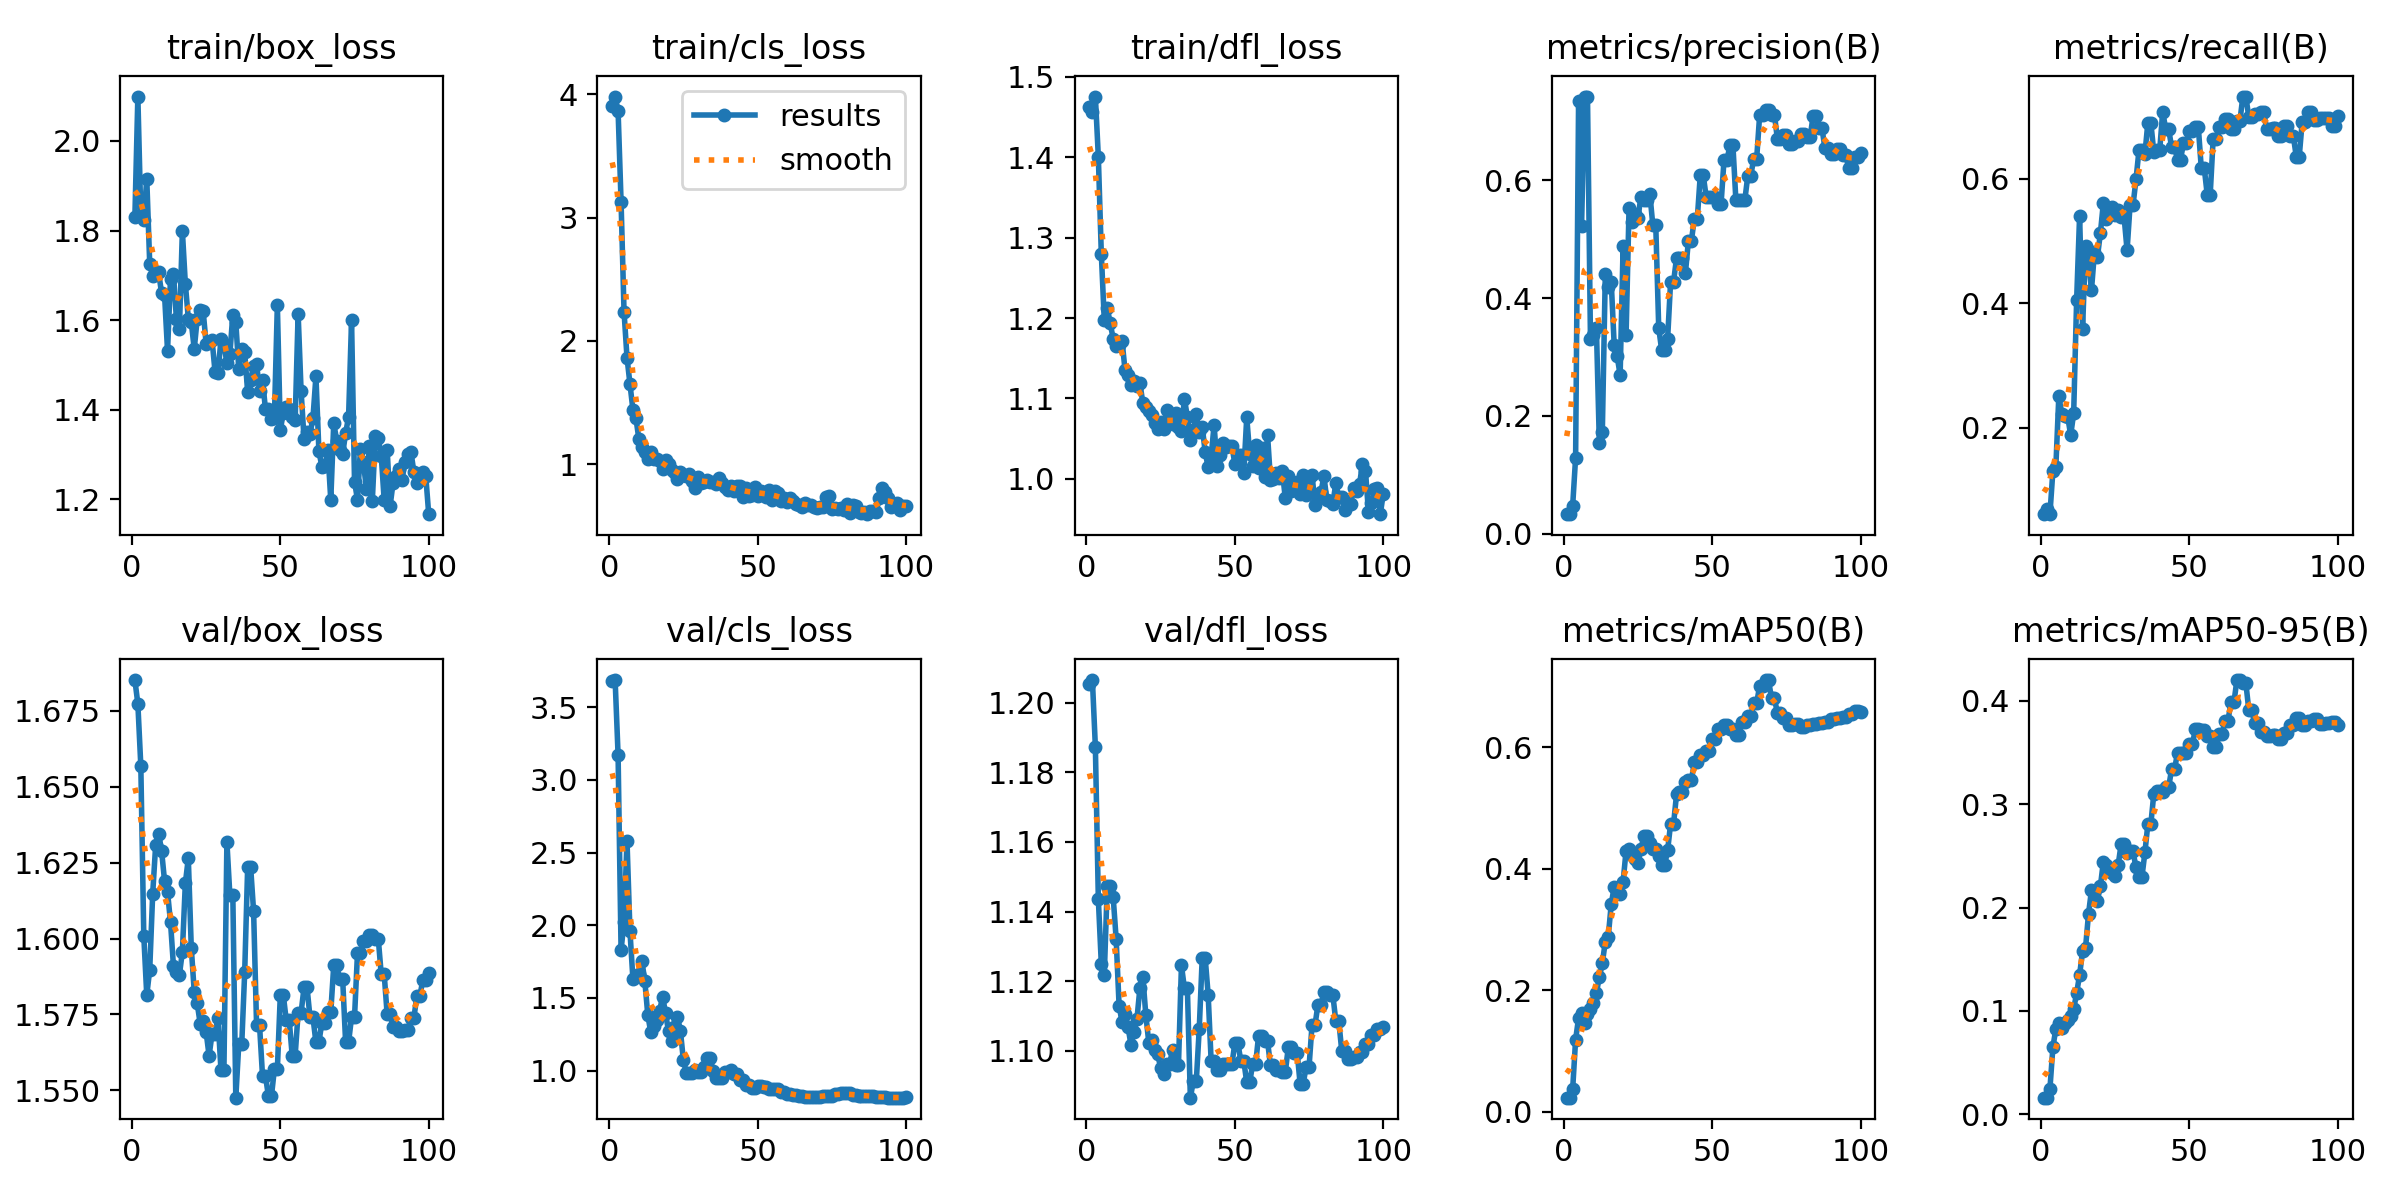

Data behind this chart, as committed beside it:
epoch, time, train/box_loss, train/cls_loss, train/dfl_loss, metrics/precision(B), metrics/recall(B), metrics/mAP50(B), metrics/mAP50-95(B), val/box_loss, val/cls_loss, val/dfl_loss, lr/pg0, lr/pg1, lr/pg2
1, 5.979, 1.83, 3.907, 1.462, 0.03367, 0.06236, 0.02364, 0.01625, 1.685, 3.679, 1.205, 1.111e-05, 1.111e-05, 1.111e-05
2, 9.14, 2.099, 3.982, 1.457, 0.03303, 0.07007, 0.02346, 0.01615, 1.677, 3.687, 1.206, 3.3e-05, 3.3e-05, 3.3e-05
3, 11.06, 1.834, 3.863, 1.475, 0.04687, 0.06144, 0.03709, 0.02463, 1.657, 3.169, 1.187, 5.44501e-05, 5.44501e-05, 5.44501e-05
4, 14.15, 1.824, 3.13, 1.4, 0.1291, 0.1308, 0.1191, 0.06486, 1.601, 1.829, 1.144, 7.54602e-05, 7.54602e-05, 7.54602e-05
5, 17.69, 1.915, 2.237, 1.28, 0.7341, 0.1379, 0.1544, 0.08295, 1.581, 2.024, 1.125, 9.60304e-05, 9.60304e-05, 9.60304e-05
6, 20.93, 1.726, 1.865, 1.198, 0.522, 0.2508, 0.1621, 0.08844, 1.59, 2.581, 1.122, 0.0001162, 0.0001162, 0.0001162
7, 24.14, 1.699, 1.65, 1.213, 0.7419, 0.2221, 0.1468, 0.08307, 1.615, 1.958, 1.147, 0.0001359, 0.0001359, 0.0001359
8, 27.03, 1.703, 1.44, 1.193, 0.7424, 0.2184, 0.1615, 0.08822, 1.631, 1.628, 1.147, 0.0001551, 0.0001551, 0.0001551
9, 29.72, 1.707, 1.374, 1.174, 0.3313, 0.2175, 0.1694, 0.09092, 1.635, 1.647, 1.144, 0.0001739, 0.0001739, 0.0001739
10, 32.98, 1.66, 1.203, 1.165, 0.3377, 0.1884, 0.1789, 0.09502, 1.629, 1.663, 1.132, 0.0001923, 0.0001923, 0.0001923
11, 35.8, 1.656, 1.139, 1.167, 0.3499, 0.2232, 0.1956, 0.1019, 1.619, 1.757, 1.113, 0.0002102, 0.0002102, 0.0002102
12, 38.54, 1.532, 1.099, 1.172, 0.1536, 0.4049, 0.2218, 0.1171, 1.615, 1.617, 1.108, 0.0002277, 0.0002277, 0.0002277
13, 41.42, 1.692, 1.044, 1.135, 0.1725, 0.5402, 0.2444, 0.1351, 1.605, 1.385, 1.111, 0.0002448, 0.0002448, 0.0002448
14, 44.31, 1.702, 1.098, 1.13, 0.441, 0.3591, 0.2801, 0.1576, 1.591, 1.264, 1.107, 0.0002614, 0.0002614, 0.0002614
15, 47.36, 1.602, 1.042, 1.116, 0.4195, 0.4912, 0.2885, 0.161, 1.589, 1.309, 1.102, 0.0002775, 0.0002775, 0.0002775
16, 50.36, 1.58, 1.038, 1.122, 0.4275, 0.4687, 0.3417, 0.1938, 1.588, 1.349, 1.105, 0.0002933, 0.0002933, 0.0002933
17, 53.39, 1.799, 1.028, 1.115, 0.32, 0.4209, 0.3702, 0.2169, 1.596, 1.413, 1.109, 0.0003086, 0.0003086, 0.0003086
18, 56.23, 1.681, 0.9581, 1.119, 0.3011, 0.4817, 0.368, 0.216, 1.618, 1.51, 1.118, 0.0003234, 0.0003234, 0.0003234
19, 58.87, 1.603, 1.032, 1.094, 0.2695, 0.4741, 0.3591, 0.2068, 1.626, 1.395, 1.121, 0.0003378, 0.0003378, 0.0003378
20, 61.42, 1.595, 0.9977, 1.089, 0.488, 0.5121, 0.3787, 0.2206, 1.597, 1.269, 1.11, 0.0003518, 0.0003518, 0.0003518
21, 64.46, 1.536, 0.9557, 1.084, 0.3371, 0.5608, 0.4295, 0.2443, 1.582, 1.202, 1.102, 0.0003653, 0.0003653, 0.0003653
22, 67.75, 1.603, 0.9321, 1.079, 0.5527, 0.5356, 0.4316, 0.2414, 1.579, 1.297, 1.103, 0.0003784, 0.0003784, 0.0003784
23, 70.3, 1.623, 0.8785, 1.069, 0.53, 0.5494, 0.4231, 0.2375, 1.572, 1.372, 1.1, 0.0003911, 0.0003911, 0.0003911
24, 72.87, 1.621, 0.9351, 1.062, 0.5428, 0.555, 0.4168, 0.2333, 1.573, 1.273, 1.099, 0.0004033, 0.0004033, 0.0004033
25, 75.59, 1.548, 0.9146, 1.07, 0.5357, 0.5419, 0.409, 0.2308, 1.569, 1.071, 1.095, 0.000415, 0.000415, 0.000415
26, 78.39, 1.55, 0.9067, 1.062, 0.5725, 0.5503, 0.4325, 0.2413, 1.561, 0.9845, 1.093, 0.0004264, 0.0004264, 0.0004264
27, 81.17, 1.556, 0.9213, 1.086, 0.5667, 0.5379, 0.4532, 0.2616, 1.569, 0.9822, 1.096, 0.0004373, 0.0004373, 0.0004373
28, 84.15, 1.485, 0.86, 1.075, 0.5667, 0.5379, 0.4532, 0.2616, 1.569, 0.9822, 1.096, 0.0004477, 0.0004477, 0.0004477
29, 86.94, 1.482, 0.8042, 1.068, 0.5777, 0.4849, 0.4421, 0.2524, 1.574, 1.008, 1.1, 0.0004577, 0.0004577, 0.0004577
30, 89.58, 1.557, 0.8978, 1.082, 0.5246, 0.5574, 0.4326, 0.2544, 1.557, 0.9934, 1.096, 0.0004673, 0.0004673, 0.0004673
31, 92.81, 1.548, 0.8485, 1.065, 0.5246, 0.5574, 0.4326, 0.2544, 1.557, 0.9934, 1.096, 0.0004764, 0.0004764, 0.0004764
32, 95.59, 1.504, 0.8509, 1.06, 0.3496, 0.5985, 0.4212, 0.2388, 1.632, 1.025, 1.125, 0.0004851, 0.0004851, 0.0004851
33, 98.17, 1.524, 0.8704, 1.1, 0.3112, 0.645, 0.406, 0.2295, 1.614, 1.084, 1.118, 0.0004934, 0.0004934, 0.0004934
34, 100.9, 1.612, 0.8557, 1.077, 0.3112, 0.645, 0.406, 0.2295, 1.614, 1.084, 1.118, 0.0005012, 0.0005012, 0.0005012
35, 103.9, 1.596, 0.8581, 1.048, 0.3311, 0.6391, 0.4301, 0.2534, 1.548, 1, 1.087, 0.0005086, 0.0005086, 0.0005086
36, 106.1, 1.491, 0.8368, 1.061, 0.4275, 0.6898, 0.4737, 0.2807, 1.565, 0.949, 1.091, 0.0005155, 0.0005155, 0.0005155
37, 108.7, 1.537, 0.886, 1.08, 0.4275, 0.6898, 0.4737, 0.2807, 1.565, 0.949, 1.091, 0.000522, 0.000522, 0.000522
38, 110.4, 1.528, 0.8431, 1.058, 0.4683, 0.6422, 0.5221, 0.31, 1.589, 0.9463, 1.106, 0.000528, 0.000528, 0.000528
39, 112.8, 1.439, 0.814, 1.065, 0.4687, 0.6461, 0.5256, 0.3124, 1.624, 0.9921, 1.127, 0.0005336, 0.0005336, 0.0005336
40, 114.9, 1.467, 0.7863, 1.033, 0.4687, 0.6461, 0.5256, 0.3124, 1.624, 0.9921, 1.127, 0.0005388, 0.0005388, 0.0005388
41, 117.4, 1.498, 0.8188, 1.014, 0.443, 0.7074, 0.543, 0.3121, 1.609, 1.004, 1.116, 0.0005435, 0.0005435, 0.0005435
42, 120, 1.503, 0.7842, 1.027, 0.4971, 0.6795, 0.5451, 0.3162, 1.571, 0.9784, 1.097, 0.0005478, 0.0005478, 0.0005478
43, 122.5, 1.441, 0.8215, 1.067, 0.4971, 0.6795, 0.5451, 0.3162, 1.571, 0.9784, 1.097, 0.0005517, 0.0005517, 0.0005517
44, 125.6, 1.467, 0.8223, 1.016, 0.5351, 0.6503, 0.5749, 0.3341, 1.555, 0.9342, 1.094, 0.0005551, 0.0005551, 0.0005551
45, 128.2, 1.401, 0.7371, 1.03, 0.5351, 0.6503, 0.5749, 0.3341, 1.555, 0.9342, 1.094, 0.0005581, 0.0005581, 0.0005581
46, 130.8, 1.402, 0.8084, 1.045, 0.6087, 0.6302, 0.5872, 0.3498, 1.548, 0.9041, 1.096, 0.0005606, 0.0005606, 0.0005606
47, 133.5, 1.379, 0.7427, 1.04, 0.6087, 0.6302, 0.5872, 0.3498, 1.548, 0.9041, 1.096, 0.0005627, 0.0005627, 0.0005627
48, 135.9, 1.382, 0.7518, 1.041, 0.5717, 0.6568, 0.593, 0.3498, 1.557, 0.8817, 1.096, 0.0005643, 0.0005643, 0.0005643
49, 138.5, 1.634, 0.8102, 1.041, 0.5717, 0.6568, 0.593, 0.3498, 1.557, 0.8817, 1.096, 0.0005656, 0.0005656, 0.0005656
50, 141, 1.354, 0.7439, 1.018, 0.571, 0.6763, 0.6129, 0.3578, 1.581, 0.8915, 1.102, 0.0005663, 0.0005663, 0.0005663
51, 143.6, 1.394, 0.7817, 1.03, 0.571, 0.6763, 0.6129, 0.3578, 1.581, 0.8915, 1.102, 0.0005611, 0.0005611, 0.0005611
52, 146.5, 1.406, 0.7666, 1.029, 0.5596, 0.6823, 0.6295, 0.3726, 1.573, 0.8865, 1.097, 0.0005501, 0.0005501, 0.0005501
53, 149.4, 1.401, 0.7344, 1.008, 0.5596, 0.6823, 0.6295, 0.3726, 1.573, 0.8865, 1.097, 0.0005391, 0.0005391, 0.0005391
54, 152.3, 1.383, 0.7891, 1.076, 0.6346, 0.6166, 0.6357, 0.3713, 1.561, 0.877, 1.091, 0.0005281, 0.0005281, 0.0005281
55, 154.7, 1.377, 0.7111, 1.031, 0.6346, 0.6166, 0.6357, 0.3713, 1.561, 0.877, 1.091, 0.0005171, 0.0005171, 0.0005171
56, 157.2, 1.614, 0.7798, 1.016, 0.6595, 0.5741, 0.6302, 0.3655, 1.576, 0.8736, 1.096, 0.0005061, 0.0005061, 0.0005061
57, 158.7, 1.442, 0.7647, 1.043, 0.6595, 0.5741, 0.6302, 0.3655, 1.576, 0.8736, 1.096, 0.0004951, 0.0004951, 0.0004951
58, 161.2, 1.335, 0.6982, 1.013, 0.5661, 0.6637, 0.6206, 0.3552, 1.584, 0.8533, 1.104, 0.0004841, 0.0004841, 0.0004841
59, 163.8, 1.35, 0.7223, 1.038, 0.5661, 0.6637, 0.6206, 0.3552, 1.584, 0.8533, 1.104, 0.0004731, 0.0004731, 0.0004731
60, 166.3, 1.346, 0.6933, 1.003, 0.5661, 0.6834, 0.6419, 0.3675, 1.574, 0.8397, 1.103, 0.0004621, 0.0004621, 0.0004621
... 40 more rows
